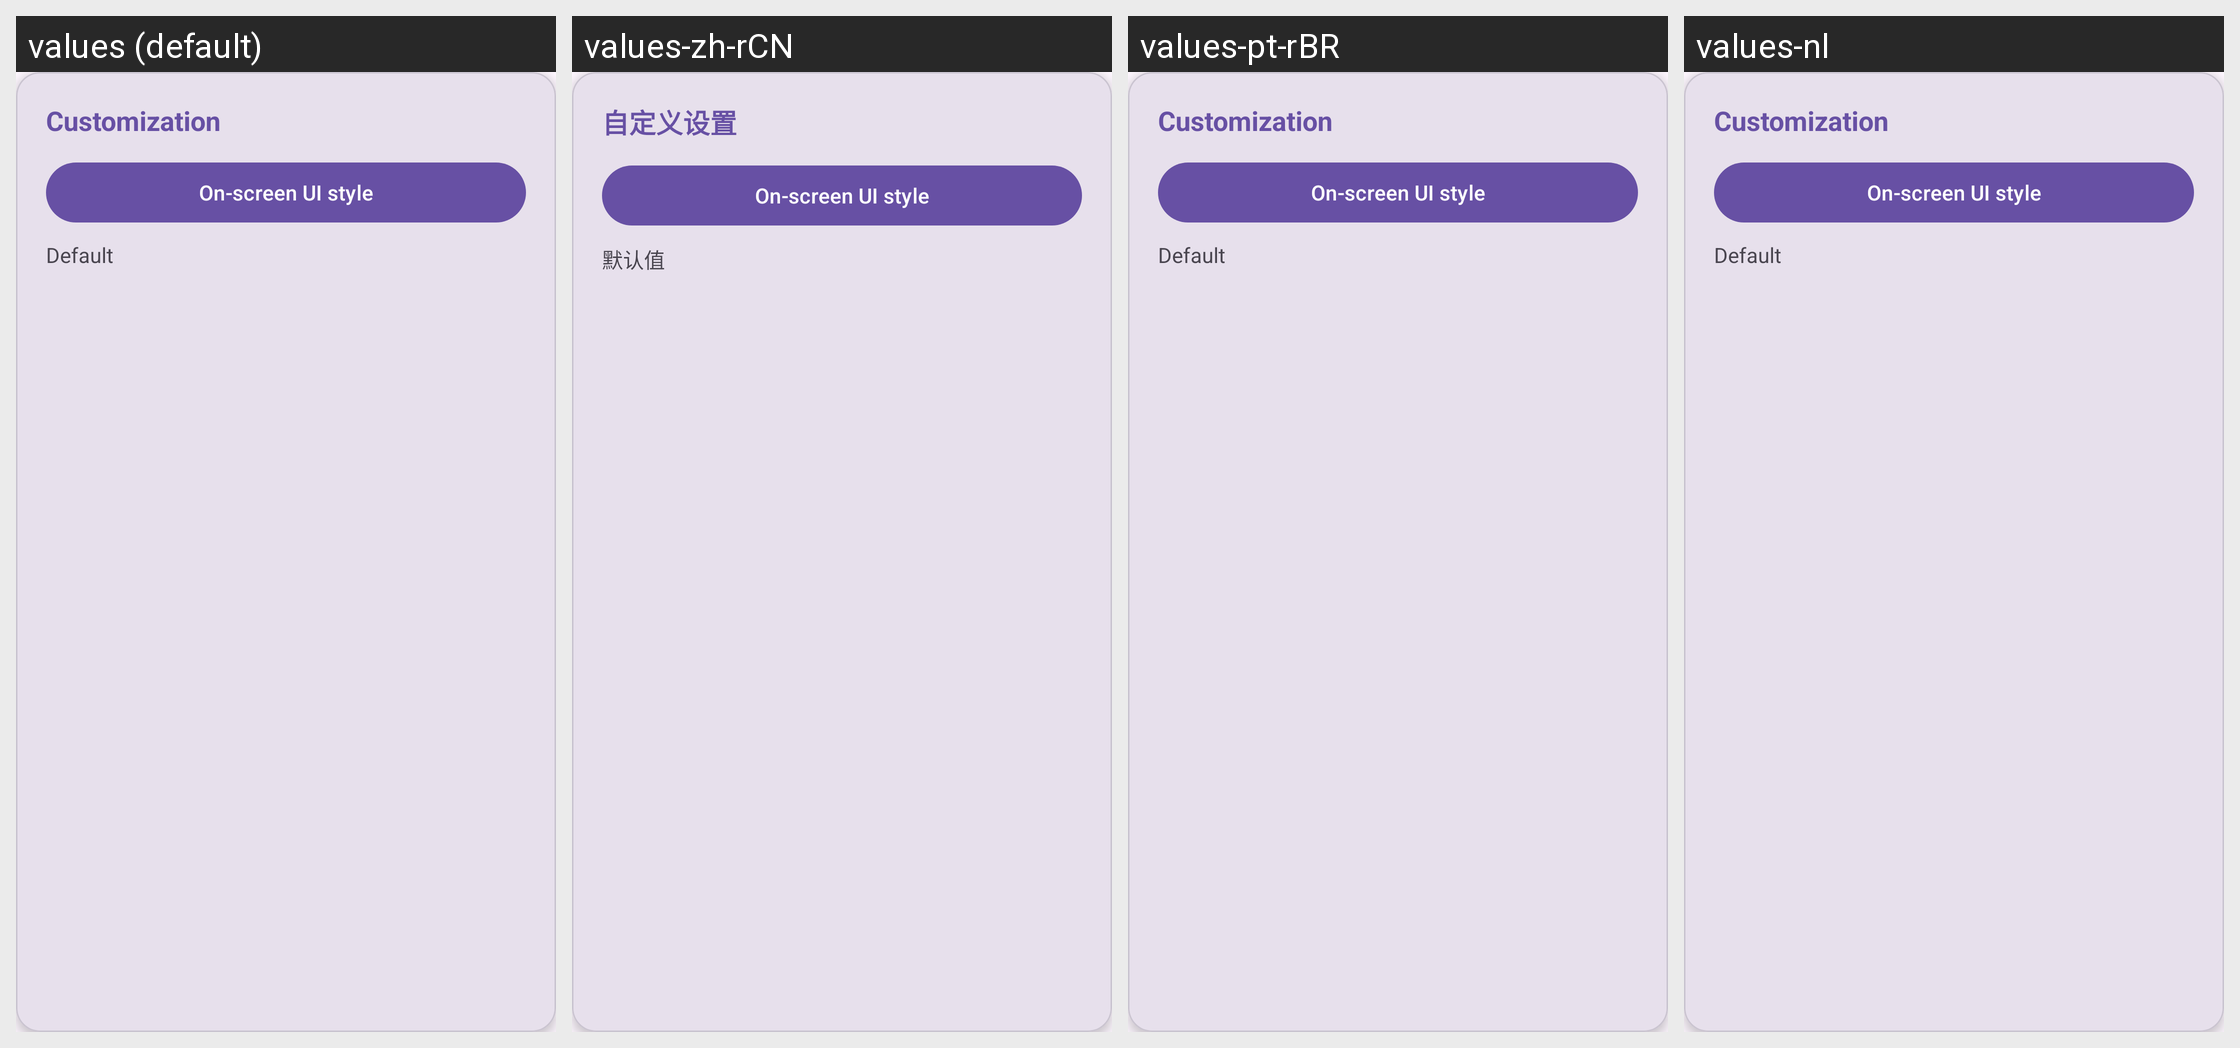

Here is an Android app screen in its default locale and in the app's own translations. Write out the translated-string differences for the strings that appear on this screen.
Android screen res/layout/include_settings_card_customization.xml rendered under 4 locales, left to right: values (default), values-zh-rCN, values-pt-rBR, values-nl. Device: Nexus 5 (rendered at 1080×1920; each locale shown at half size, 540×960, under a caption strip naming it); theme Theme.PCSX2.
Other locales in the repository, not shown: values-ar, values-ar-rSA, values-es-rES, values-in-rID, values-ru-rRU, values-tr-rTR.
Strings drawn on this screen, with the default value and each locale's value (text and hints the layout hard-codes, and strings that could not be matched under every locale, appear in the picture but are not listed):

settings_section_customization
  values: Customization
  values-zh-rCN: 自定义设置
  values-pt-rBR: Customization
  values-nl: Customization

settings_on_screen_ui_style
  values: On-screen UI style
  values-zh-rCN: On-screen UI style
  values-pt-rBR: On-screen UI style
  values-nl: On-screen UI style

on_screen_ui_style_default
  values: Default
  values-zh-rCN: 默认值
  values-pt-rBR: Default
  values-nl: Default
